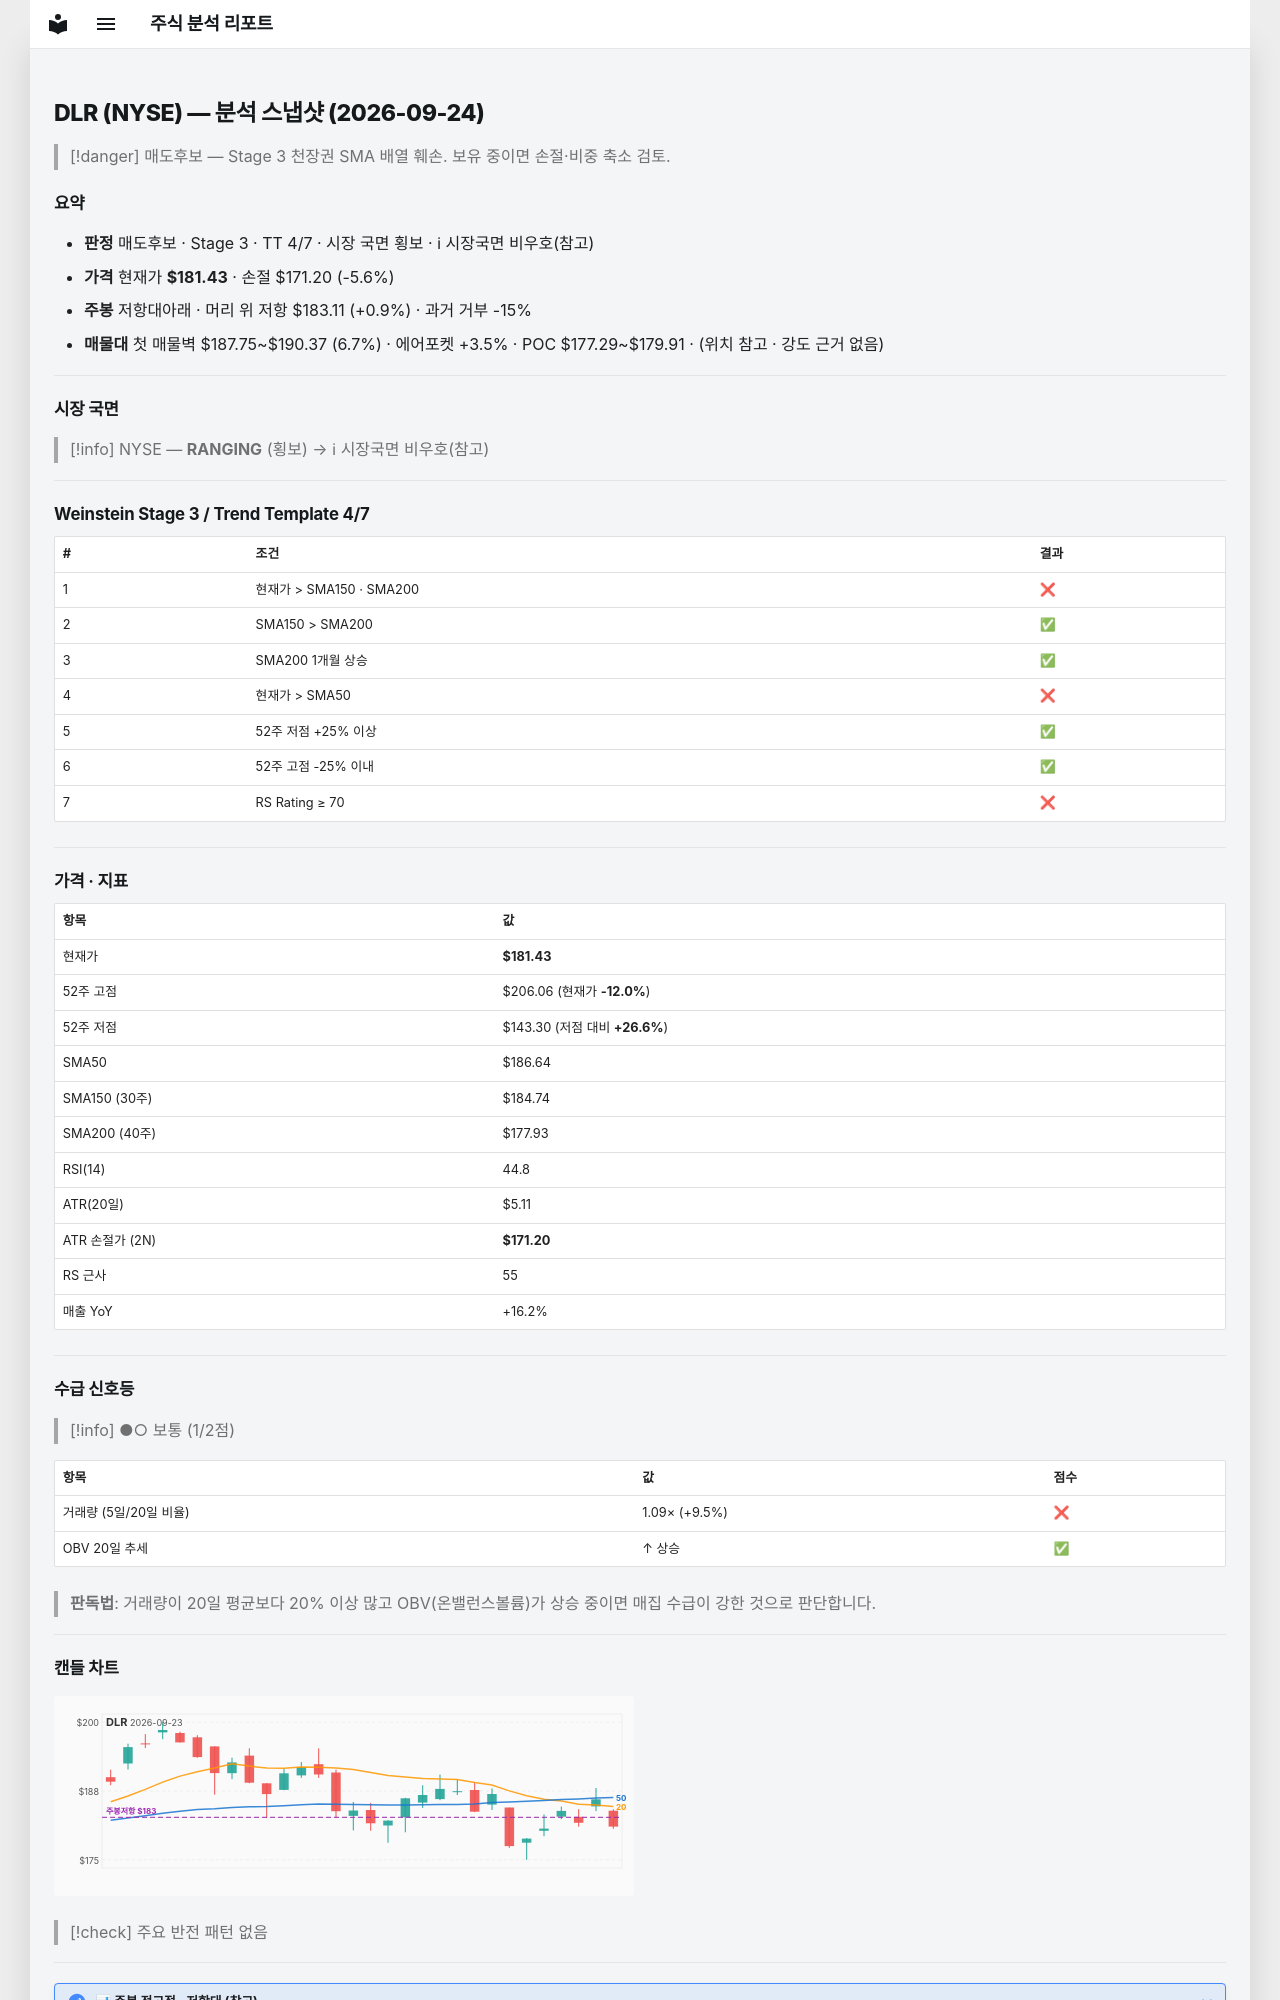

repository: soloandco/stock-reports · page: snapshots/DLR-2026-09-24/index.html · generator: mkdocs

---
type: analysis-snapshot
title: DLR 분석 스냅샷
ticker: DLR
market: NYSE
created: 2026-09-24
updated: 2026-09-24
bar-date: 2026-09-23
verdict: 매도후보
real-rr: 0.16
sma50-gap-pct: -2.8
weekly-position: 저항대아래
weekly-overhead-price: 183.11
weekly-overhead-pct: 0.9
stage: 3
trend-template-score: 4
tt-max: 7
price: 181.4250030517578
stop-price: 171.19713981122163
market-regime: RANGING
supply-demand-score: 1/2
supply-demand-label: 보통
status: tracking
tags:
  - stock-agent
  - watchlist
  - DLR
  - analysis
related:
  - "[[analysis-template]]"
---

# DLR (NYSE) — 분석 스냅샷 (2026-09-24)

> [!danger] 매도후보 — Stage 3 천장권
> SMA 배열 훼손. 보유 중이면 손절·비중 축소 검토.

## 요약

- **판정** 매도후보 · Stage 3 · TT 4/7 · 시장 국면 횡보 · ℹ 시장국면 비우호(참고)
- **가격** 현재가 **$181.43** · 손절 $171.20 (-5.6%)
- **주봉** 저항대아래 · 머리 위 저항 $183.11 (+0.9%) · 과거 거부 -15%
- **매물대** 첫 매물벽 $187.75~$190.37 (6.7%) · 에어포켓 +3.5% · POC $177.29~$179.91 · (위치 참고 · 강도 근거 없음)

---

## 시장 국면

> [!info] NYSE — **RANGING** (횡보) → ℹ 시장국면 비우호(참고)

---

## Weinstein Stage 3 / Trend Template 4/7

| # | 조건 | 결과 |
|---|------|------|
| 1 | 현재가 > SMA150 · SMA200 | ❌ |
| 2 | SMA150 > SMA200 | ✅ |
| 3 | SMA200 1개월 상승 | ✅ |
| 4 | 현재가 > SMA50 | ❌ |
| 5 | 52주 저점 +25% 이상 | ✅ |
| 6 | 52주 고점 -25% 이내 | ✅ |
| 7 | RS Rating ≥ 70 | ❌ |

---

## 가격 · 지표

| 항목 | 값 |
|------|---|
| 현재가 | **$181.43** |
| 52주 고점 | $206.06 (현재가 **-12.0%**) |
| 52주 저점 | $143.30 (저점 대비 **+26.6%**) |
| SMA50 | $186.64 |
| SMA150 (30주) | $184.74 |
| SMA200 (40주) | $177.93 |
| RSI(14) | 44.8 |
| ATR(20일) | $5.11 |
| ATR 손절가 (2N) | **$171.20** |
| RS 근사 | 55 |
| 매출 YoY | +16.2% |

---
## 수급 신호등

> [!info] ●○ 보통 (1/2점)

| 항목 | 값 | 점수 |
|------|------|------|
| 거래량 (5일/20일 비율) | 1.09× (+9.5%) | ❌ |
| OBV 20일 추세 | ↑ 상승 | ✅ |

> **판독법**: 거래량이 20일 평균보다 20% 이상 많고 OBV(온밸런스볼륨)가 상승 중이면 매집 수급이 강한 것으로 판단합니다.

---
